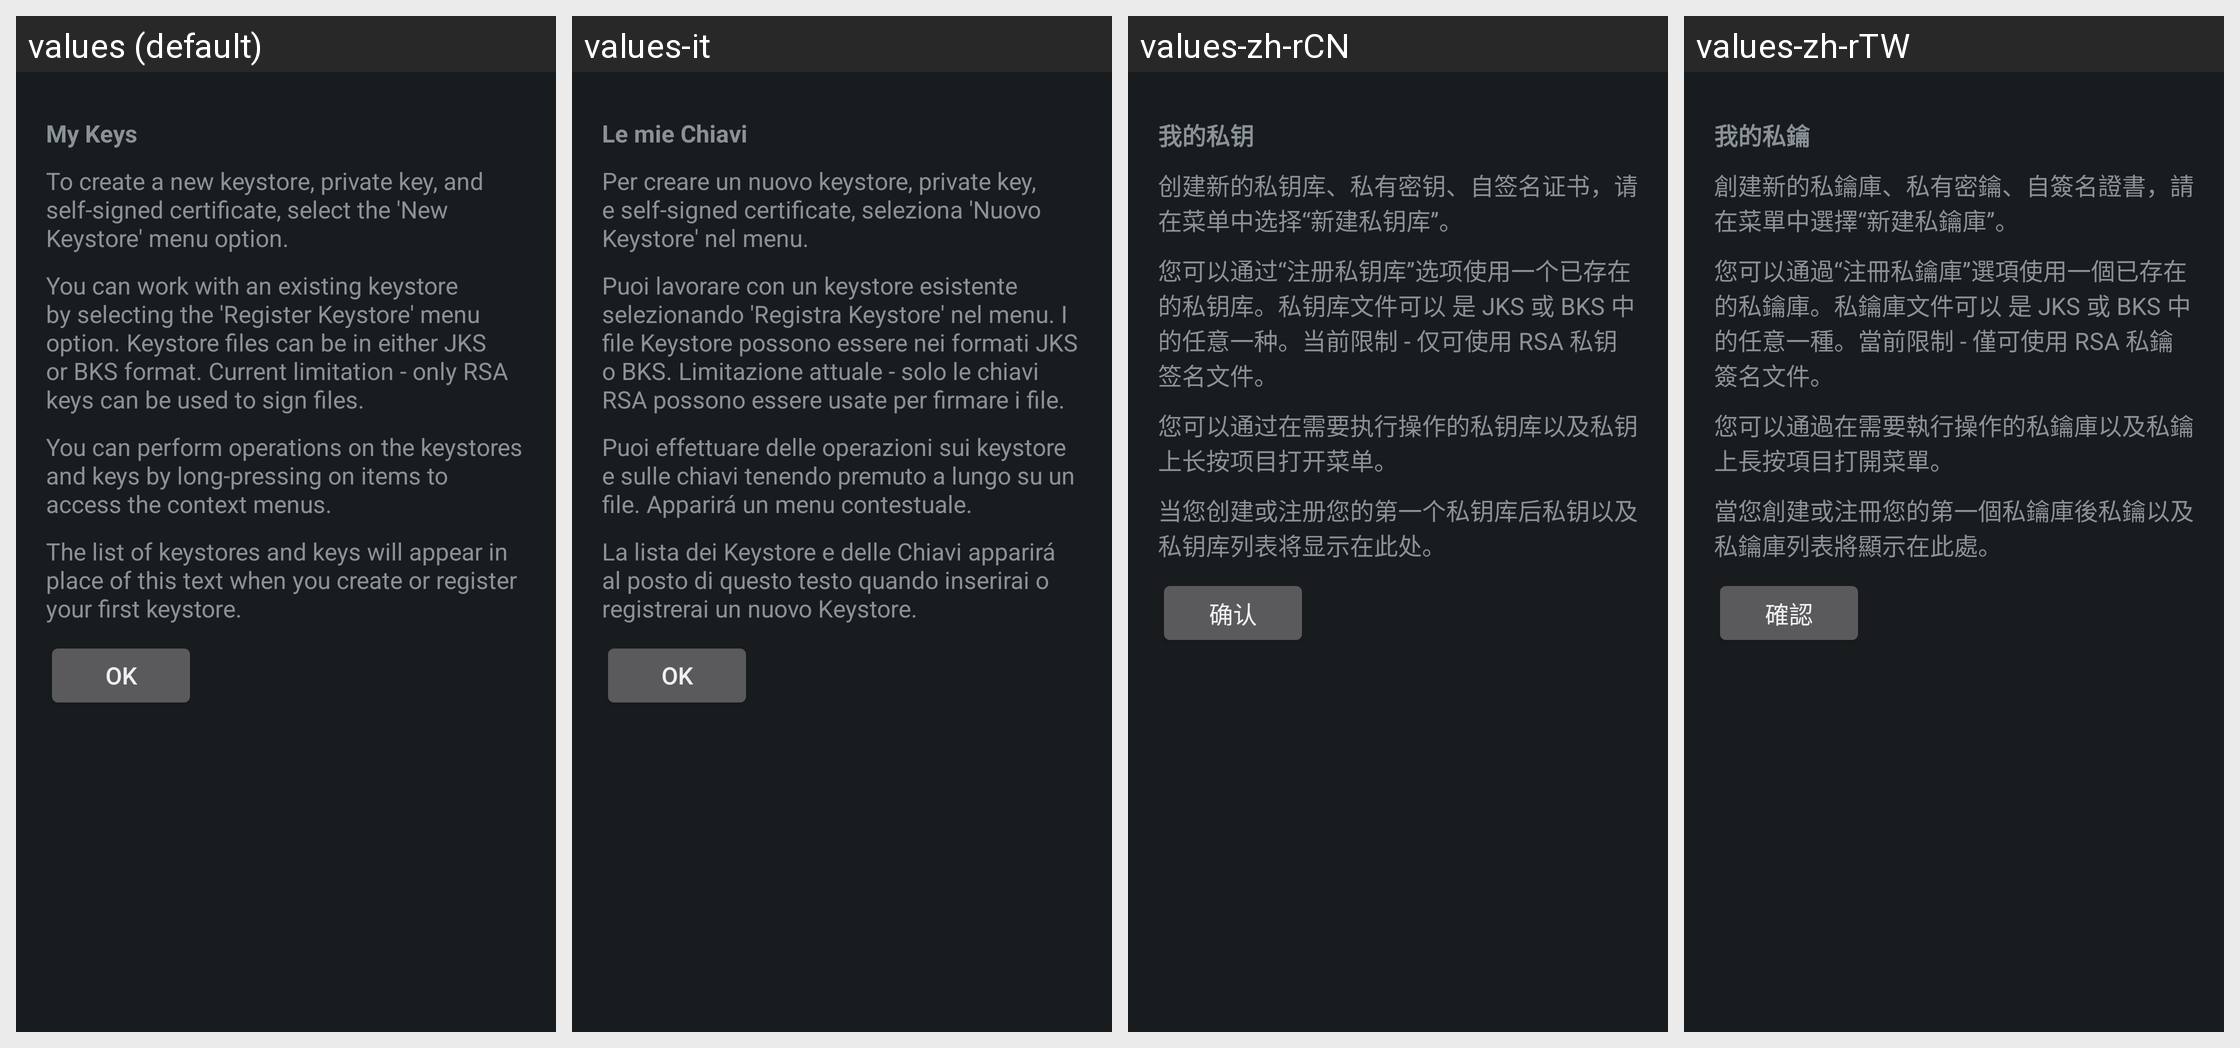

Translations of the strings shown on this Android screen, per locale in the grid:
Android screen res/layout/manage_keys_help.xml rendered under 4 locales, left to right: values (default), values-it, values-zh-rCN, values-zh-rTW. Device: Nexus 5 (rendered at 1080×1920; each locale shown at half size, 540×960, under a caption strip naming it); theme DeviceDefault.
Other locales in the repository, not shown: values-nl, values-ru, values-vi.
Strings drawn on this screen, with the default value and each locale's value (text and hints the layout hard-codes, and strings that could not be matched under every locale, appear in the picture but are not listed):

ManageKeysTitle
  values: My Keys
  values-it: Le mie Chiavi
  values-zh-rCN: 我的私钥
  values-zh-rTW: 我的私鑰

ManageKeysHelpP1
  values: To create a new keystore, private key, and self-signed certificate, select the 'New Keystore' menu option.
  values-it: Per creare un nuovo keystore, private key, e self-signed certificate, seleziona 'Nuovo Keystore' nel menu.
  values-zh-rCN: 创建新的私钥库、私有密钥、自签名证书，请在菜单中选择“新建私钥库”。
  values-zh-rTW: 創建新的私鑰庫、私有密鑰、自簽名證書，請在菜單中選擇“新建私鑰庫”。

ManageKeysHelpP2
  values: You can work with an existing keystore by selecting the 'Register Keystore' menu option. Keystore files can be in either JKS or BKS format. Current limitation - only RSA keys can be used to sign files.
  values-it: Puoi lavorare con un keystore esistente selezionando 'Registra Keystore' nel menu. I file Keystore possono essere nei formati JKS o BKS. Limitazione attuale - solo le chiavi RSA possono essere usate per firmare i file.
  values-zh-rCN: 您可以通过“注册私钥库”选项使用一个已存在的私钥库。私钥库文件可以 是 JKS 或 BKS 中的任意一种。当前限制 - 仅可使用 RSA 私钥签名文件。
  values-zh-rTW: 您可以通過“注冊私鑰庫”選項使用一個已存在的私鑰庫。私鑰庫文件可以 是 JKS 或 BKS 中的任意一種。當前限制 - 僅可使用 RSA 私鑰簽名文件。

ManageKeysHelpP3
  values: You can perform operations on the keystores and keys by long-pressing on items to access the context menus.
  values-it: Puoi effettuare delle operazioni sui keystore e sulle chiavi tenendo premuto a lungo su un file. Apparirá un menu contestuale.
  values-zh-rCN: 您可以通过在需要执行操作的私钥库以及私钥上长按项目打开菜单。
  values-zh-rTW: 您可以通過在需要執行操作的私鑰庫以及私鑰上長按項目打開菜單。

ManageKeysHelpP4
  values: The list of keystores and keys will appear in place of this text when you create or register your first keystore.
  values-it: La lista dei Keystore e delle Chiavi apparirá al posto di questo testo quando inserirai o registrerai un nuovo Keystore.
  values-zh-rCN: 当您创建或注册您的第一个私钥库后私钥以及私钥库列表将显示在此处。
  values-zh-rTW: 當您創建或注冊您的第一個私鑰庫後私鑰以及私鑰庫列表將顯示在此處。

OkButtonLabel
  values: OK
  values-it: OK
  values-zh-rCN: 确认
  values-zh-rTW: 確認
